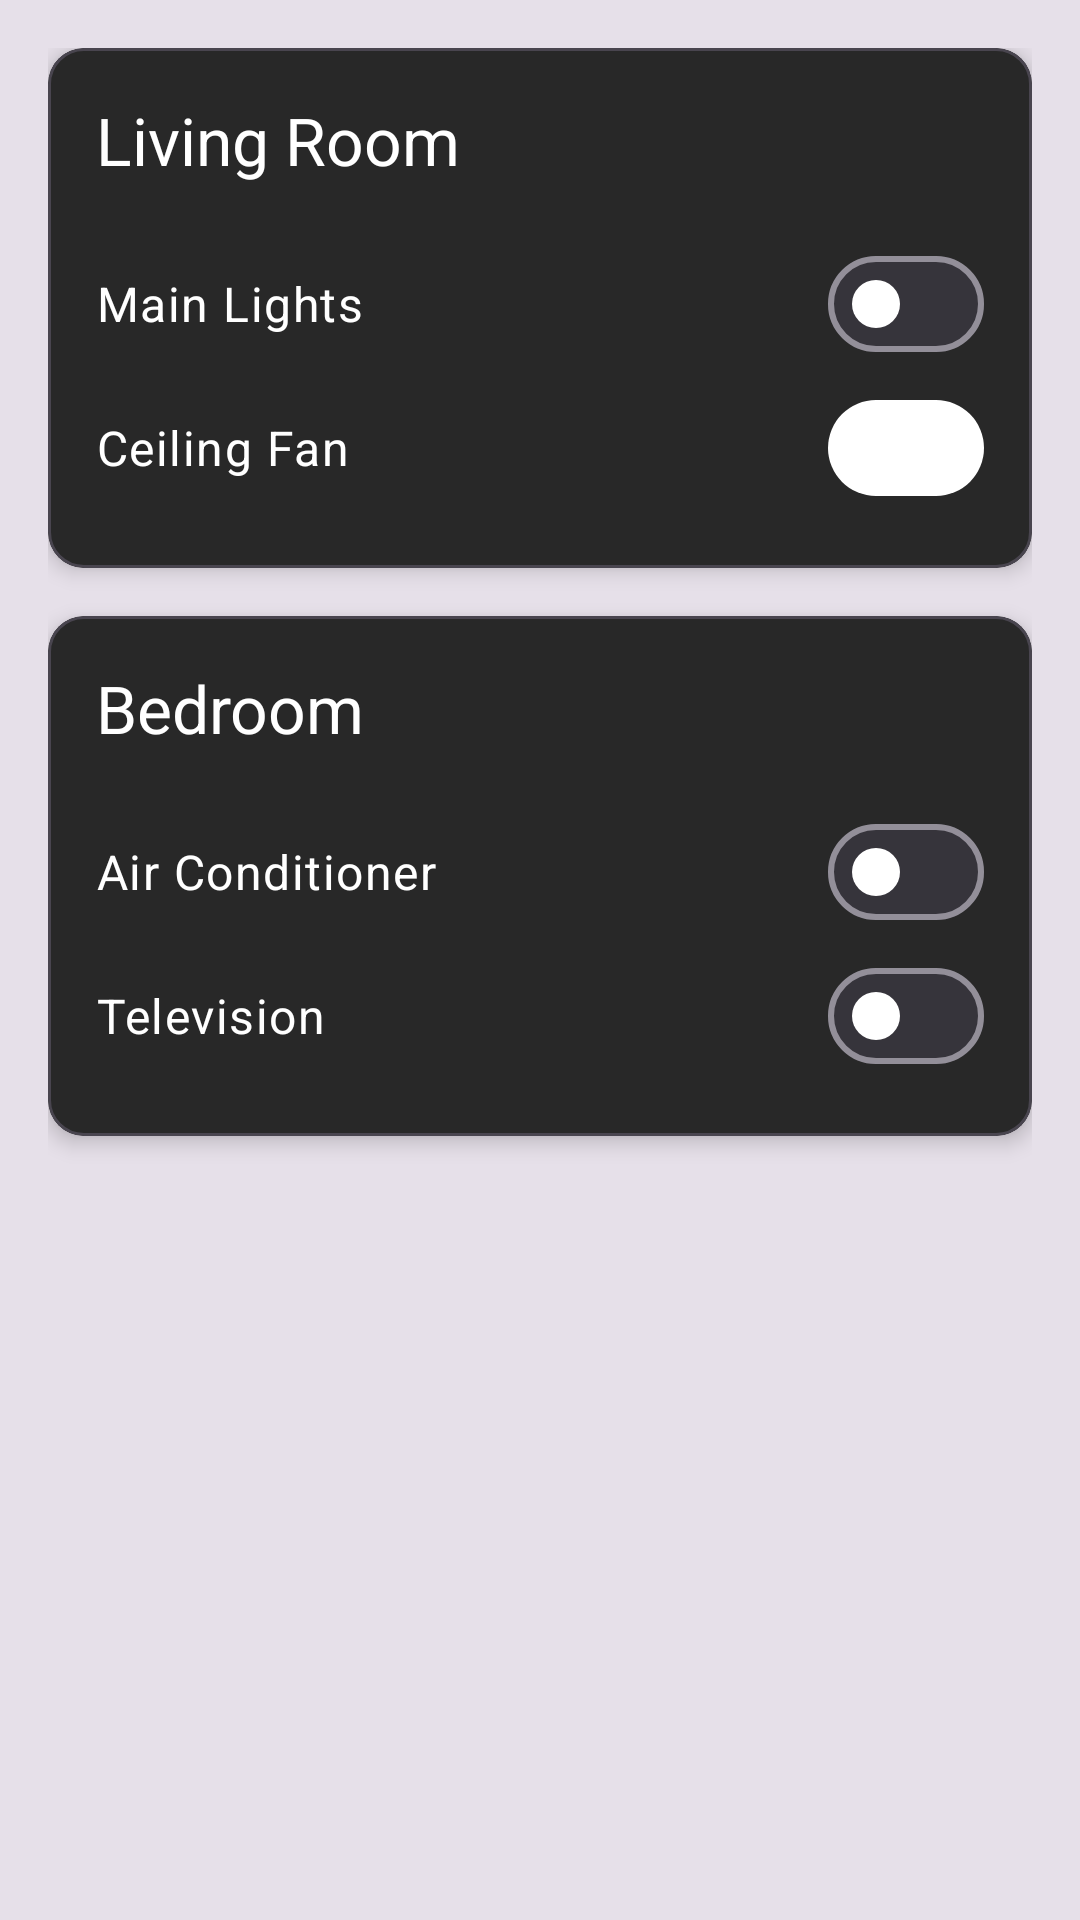

The Android layout XML behind this screen, and the referenced resources:
<!-- AndroidManifest.xml: application theme Theme.Nexus -->
<!-- res/layout/fragment_feature_appliance.xml -->
<?xml version="1.0" encoding="utf-8"?>
<LinearLayout xmlns:android="http://schemas.android.com/apk/res/android"
    xmlns:app="http://schemas.android.com/apk/res-auto"
    xmlns:tools="http://schemas.android.com/tools"
    android:layout_width="match_parent"
    android:layout_height="match_parent"
    android:orientation="vertical"
    android:padding="16dp"
    android:background="?attr/colorOnBackground"
    tools:context=".ui.features.ApplianceFragment">

    
    <com.google.android.material.card.MaterialCardView
        android:layout_width="match_parent"
        android:layout_height="wrap_content"
        app:cardBackgroundColor="?attr/colorSurface"
        app:cardCornerRadius="12dp"
        app:cardElevation="4dp"
        app:contentPadding="16dp">

        <LinearLayout
            android:layout_width="match_parent"
            android:layout_height="wrap_content"
            android:orientation="vertical">

            <TextView
                android:layout_width="wrap_content"
                android:layout_height="wrap_content"
                android:text="Living Room"
                android:textAppearance="?attr/textAppearanceTitleLarge"
                android:textColor="?attr/colorOnSurface"
                android:layout_marginBottom="16dp"/>

            <com.google.android.material.materialswitch.MaterialSwitch
                android:id="@+id/switchLight"
                android:layout_width="match_parent"
                android:layout_height="wrap_content"
                android:paddingVertical="12dp"
                android:text="Main Lights"
                android:textColor="?attr/colorOnSurface"
                android:textAppearance="?attr/textAppearanceBodyLarge"
                app:thumbTint="?attr/colorPrimary" />

            <com.google.android.material.materialswitch.MaterialSwitch
                android:id="@+id/switchFan"
                android:layout_width="match_parent"
                android:layout_height="wrap_content"
                android:paddingVertical="12dp"
                android:text="Ceiling Fan"
                android:checked="true"
                android:textColor="?attr/colorOnSurface"
                android:textAppearance="?attr/textAppearanceBodyLarge"
                app:thumbTint="?attr/colorPrimary" />

        </LinearLayout>
    </com.google.android.material.card.MaterialCardView>

    
    <com.google.android.material.card.MaterialCardView
        android:layout_width="match_parent"
        android:layout_height="wrap_content"
        android:layout_marginTop="16dp"
        app:cardBackgroundColor="?attr/colorSurface"
        app:cardCornerRadius="12dp"
        app:cardElevation="4dp"
        app:contentPadding="16dp">

        <LinearLayout
            android:layout_width="match_parent"
            android:layout_height="wrap_content"
            android:orientation="vertical">

            <TextView
                android:layout_width="wrap_content"
                android:layout_height="wrap_content"
                android:text="Bedroom"
                android:textAppearance="?attr/textAppearanceTitleLarge"
                android:textColor="?attr/colorOnSurface"
                android:layout_marginBottom="16dp"/>

            <com.google.android.material.materialswitch.MaterialSwitch
                android:id="@+id/switchAc"
                android:layout_width="match_parent"
                android:layout_height="wrap_content"
                android:paddingVertical="12dp"
                android:text="Air Conditioner"
                android:textColor="?attr/colorOnSurface"
                android:textAppearance="?attr/textAppearanceBodyLarge"
                app:thumbTint="?attr/colorPrimary" />

            <com.google.android.material.materialswitch.MaterialSwitch
                android:id="@+id/switchTv"
                android:layout_width="match_parent"
                android:layout_height="wrap_content"
                android:paddingVertical="12dp"
                android:text="Television"
                android:textColor="?attr/colorOnSurface"
                android:textAppearance="?attr/textAppearanceBodyLarge"
                app:thumbTint="?attr/colorPrimary" />

        </LinearLayout>
    </com.google.android.material.card.MaterialCardView>

</LinearLayout>
<!-- resources referenced by this layout -->
<resources>
  <style name="Theme.Nexus" parent="Theme.Material3.Dark">
          <item name="colorPrimary">@color/primary_text</item>
          <item name="colorOnPrimary">@color/background_black</item>
          <item name="colorSecondary">@color/secondary_text</item>
          <item name="android:colorBackground">@color/background_black</item>
          <item name="colorSurface">@color/surface_dark</item>
          <item name="colorSurfaceVariant">@color/surface_variant</item>
          <item name="colorOnSurface">@color/primary_text</item>
          <item name="android:statusBarColor">@color/background_black</item>
          <item name="android:navigationBarColor">@color/background_black</item>
      </style>
  <color name="primary_text">#ffffff</color>
  <color name="background_black">#0a0a0a</color>
  <color name="secondary_text">#888888</color>
  <color name="surface_dark">#121212</color>
  <color name="surface_variant">#1e1e1e</color>
</resources>
